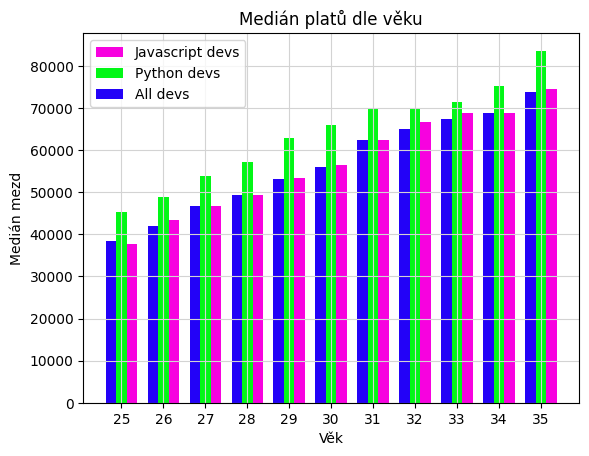

This chart was generated by the following Python code:
# -*- coding: utf-8 -*-
"""
Created on Wed May  4 12:06:14 2022

@author: sch39270
"""
import numpy as np
from matplotlib import pyplot as plt
plt.style.use("default")
ages_x = [25, 26, 27, 28, 29, 30, 31, 32, 33, 34, 35]
dev_y = [38496, 42000, 46752, 49320, 53200, 56000, 62316, 64928, 67317, 68748, 73752]
py_dev_y = [45372, 48876, 53850, 57287, 63016, 65998, 70003, 70000, 71496, 75370, 83640]
js_dev_y = [37810, 43515, 46823, 49293, 53437, 56373, 62375, 66674, 68745, 68746, 74583]

x_indexes = np.arange(len(ages_x))
width = 0.25




plt.bar(x_indexes + width, js_dev_y, width = width, color = "#f702df", label = "Javascript devs")

plt.bar(x_indexes, py_dev_y, width = width, color = "#02f716", label = "Python devs")

plt.bar(x_indexes - width, dev_y, width = width, linestyle = "--", color = "#2302f7", label = "All devs")


plt.xticks(ticks = x_indexes, labels = ages_x)
plt.xlabel("Věk")
plt.ylabel("Medián mezd")
plt.title("Medián platů dle věku")


plt.savefig("obr_z_kodu.png")
plt.grid(color = "lightgray")
plt.legend()
plt.show()

